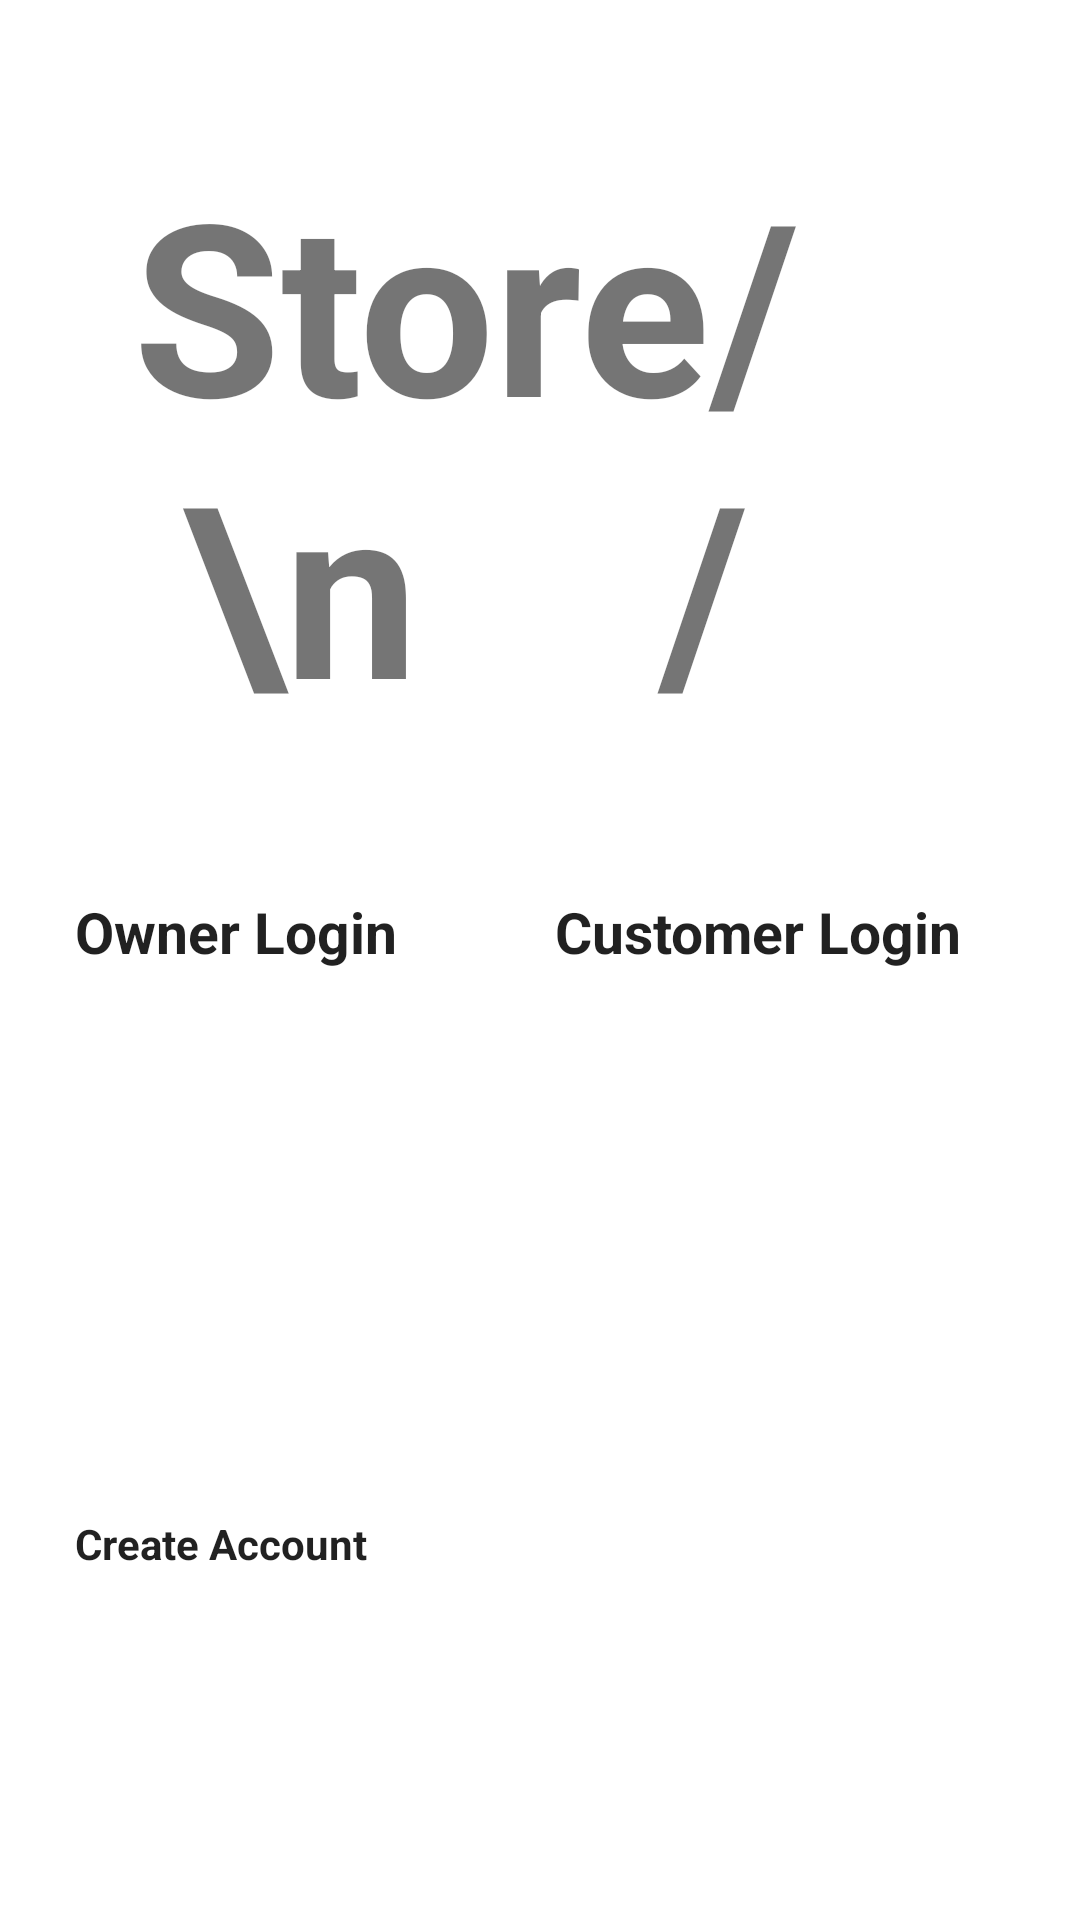

The Android layout XML behind this screen, and the referenced resources:
<!-- AndroidManifest.xml: application theme Theme.B07Project -->
<!-- res/layout/activity_main.xml -->
<?xml version="1.0" encoding="utf-8"?>
<androidx.constraintlayout.widget.ConstraintLayout xmlns:android="http://schemas.android.com/apk/res/android"
    xmlns:app="http://schemas.android.com/apk/res-auto"
    xmlns:tools="http://schemas.android.com/tools"
    android:layout_width="match_parent"
    android:layout_height="match_parent"
    tools:context=".MainActivity">

    <TextView
        android:id="@+id/textView"
        android:layout_width="0dp"
        android:layout_height="200dp"
        android:layout_marginEnd="50dp"
        android:text="Store/    \n    /Front"
        android:textAlignment="center"
        android:textSize="80sp"
        android:textStyle="bold"
        app:layout_constraintBottom_toBottomOf="parent"
        app:layout_constraintEnd_toEndOf="parent"
        app:layout_constraintLeft_toLeftOf="parent"
        app:layout_constraintRight_toRightOf="parent"
        app:layout_constraintStart_toStartOf="parent"
        app:layout_constraintTop_toTopOf="parent"
        app:layout_constraintVertical_bias="0.108" />

    <Button
        android:id="@+id/button"
        android:layout_width="150dp"
        android:layout_height="200dp"
        android:layout_marginTop="50dp"
        android:backgroundTint="@color/button"
        android:onClick="Owner_Login"
        android:text="Owner Login"
        android:textSize="19dp"
        android:textStyle="bold"
        app:layout_constraintStart_toStartOf="@+id/button3"
        app:layout_constraintTop_toBottomOf="@+id/textView" />

    <Button
        android:id="@+id/button2"
        android:layout_width="150dp"
        android:layout_height="200dp"
        android:layout_marginTop="50dp"
        android:backgroundTint="@color/button"
        android:onClick="Customer_Login"
        android:text="Customer Login"
        android:textSize="19dp"
        android:textStyle="bold"
        app:layout_constraintEnd_toEndOf="@+id/button3"
        app:layout_constraintTop_toBottomOf="@+id/textView" />

    <Button
        android:id="@+id/button3"
        android:layout_width="310dp"
        android:layout_height="48dp"
        android:layout_marginTop="505dp"
        android:backgroundTint="@color/button"
        android:onClick="Create_Account"
        android:text="Create Account"
        android:textSize="14dp"
        android:textStyle="bold"
        app:layout_constraintEnd_toEndOf="parent"
        app:layout_constraintStart_toStartOf="parent"
        app:layout_constraintTop_toTopOf="parent" />

</androidx.constraintlayout.widget.ConstraintLayout>
<!-- resources referenced by this layout -->
<resources>
  <style name="Theme.B07Project" parent="Theme.MaterialComponents.DayNight.DarkActionBar">
          
          <item name="colorPrimary">@color/newBlue</item>
          <item name="colorPrimaryVariant">@color/newSky</item>
          <item name="colorOnPrimary">@color/newWhite</item>
          
          <item name="colorSecondary">@color/newBlue</item>
          <item name="colorSecondaryVariant">@color/newGreen</item>
          <item name="colorOnSecondary">@color/newGreen</item>
          
          <item name="android:statusBarColor" tools:targetApi="l">?attr/colorPrimaryVariant</item>
          
          <item name="android:navigationBarColor">@color/newBlack</item>
          <item name="android:buttonStyle">@color/newBlue</item>
      </style>
  <color name="newBlue">#344966</color>
  <color name="newSky">#B4CDED</color>
  <color name="newWhite">#F0F4EF</color>
  <color name="newGreen">#BFCC94</color>
  <color name="newBlack">#0D1821</color>
</resources>
